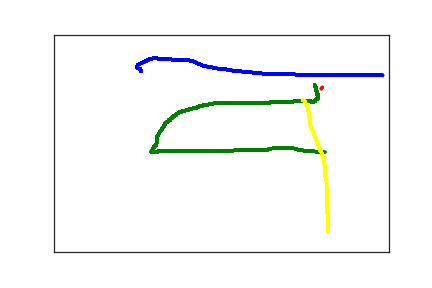

Values plotted in this chart, from the file beside it:
1.300000000000000000e+02, 8.500000000000000000e+01, 0.000000000000000000e+00, 1.000000000000000000e+00
1.290000000000000000e+02, 7.900000000000000000e+01, 3.050000000000000000e+02, 1.000000000000000000e+00
1.280000000000000000e+02, 7.900000000000000000e+01, 3.240000000000000000e+02, 1.000000000000000000e+00
1.270000000000000000e+02, 7.800000000000000000e+01, 3.540000000000000000e+02, 1.000000000000000000e+00
1.260000000000000000e+02, 7.800000000000000000e+01, 3.870000000000000000e+02, 1.000000000000000000e+00
1.250000000000000000e+02, 7.700000000000000000e+01, 4.000000000000000000e+02, 1.000000000000000000e+00
1.250000000000000000e+02, 7.600000000000000000e+01, 4.290000000000000000e+02, 1.000000000000000000e+00
1.240000000000000000e+02, 7.600000000000000000e+01, 4.460000000000000000e+02, 1.000000000000000000e+00
1.240000000000000000e+02, 7.500000000000000000e+01, 4.700000000000000000e+02, 1.000000000000000000e+00
1.240000000000000000e+02, 7.400000000000000000e+01, 4.820000000000000000e+02, 1.000000000000000000e+00
1.240000000000000000e+02, 7.300000000000000000e+01, 4.960000000000000000e+02, 1.000000000000000000e+00
1.250000000000000000e+02, 7.000000000000000000e+01, 5.150000000000000000e+02, 1.000000000000000000e+00
1.300000000000000000e+02, 6.600000000000000000e+01, 5.290000000000000000e+02, 1.000000000000000000e+00
1.370000000000000000e+02, 6.100000000000000000e+01, 5.480000000000000000e+02, 1.000000000000000000e+00
1.420000000000000000e+02, 5.700000000000000000e+01, 5.630000000000000000e+02, 1.000000000000000000e+00
1.470000000000000000e+02, 5.500000000000000000e+01, 5.800000000000000000e+02, 1.000000000000000000e+00
1.490000000000000000e+02, 5.500000000000000000e+01, 5.950000000000000000e+02, 1.000000000000000000e+00
1.510000000000000000e+02, 5.500000000000000000e+01, 6.140000000000000000e+02, 1.000000000000000000e+00
1.520000000000000000e+02, 5.500000000000000000e+01, 6.290000000000000000e+02, 1.000000000000000000e+00
1.540000000000000000e+02, 5.500000000000000000e+01, 6.480000000000000000e+02, 1.000000000000000000e+00
1.550000000000000000e+02, 5.500000000000000000e+01, 6.630000000000000000e+02, 1.000000000000000000e+00
1.570000000000000000e+02, 5.600000000000000000e+01, 6.800000000000000000e+02, 1.000000000000000000e+00
1.590000000000000000e+02, 5.600000000000000000e+01, 6.960000000000000000e+02, 1.000000000000000000e+00
1.610000000000000000e+02, 5.600000000000000000e+01, 7.140000000000000000e+02, 1.000000000000000000e+00
1.630000000000000000e+02, 5.600000000000000000e+01, 7.290000000000000000e+02, 1.000000000000000000e+00
1.650000000000000000e+02, 5.600000000000000000e+01, 7.480000000000000000e+02, 1.000000000000000000e+00
1.670000000000000000e+02, 5.700000000000000000e+01, 7.630000000000000000e+02, 1.000000000000000000e+00
1.690000000000000000e+02, 5.700000000000000000e+01, 7.810000000000000000e+02, 1.000000000000000000e+00
1.720000000000000000e+02, 5.700000000000000000e+01, 7.960000000000000000e+02, 1.000000000000000000e+00
1.740000000000000000e+02, 5.700000000000000000e+01, 8.150000000000000000e+02, 1.000000000000000000e+00
1.770000000000000000e+02, 5.800000000000000000e+01, 8.300000000000000000e+02, 1.000000000000000000e+00
1.800000000000000000e+02, 5.800000000000000000e+01, 8.480000000000000000e+02, 1.000000000000000000e+00
1.830000000000000000e+02, 5.900000000000000000e+01, 8.620000000000000000e+02, 1.000000000000000000e+00
1.860000000000000000e+02, 5.900000000000000000e+01, 8.810000000000000000e+02, 1.000000000000000000e+00
1.890000000000000000e+02, 5.900000000000000000e+01, 8.960000000000000000e+02, 1.000000000000000000e+00
1.920000000000000000e+02, 5.900000000000000000e+01, 9.140000000000000000e+02, 1.000000000000000000e+00
1.950000000000000000e+02, 5.900000000000000000e+01, 9.300000000000000000e+02, 1.000000000000000000e+00
1.980000000000000000e+02, 5.900000000000000000e+01, 9.470000000000000000e+02, 1.000000000000000000e+00
2.000000000000000000e+02, 5.900000000000000000e+01, 9.630000000000000000e+02, 1.000000000000000000e+00
2.030000000000000000e+02, 6.000000000000000000e+01, 9.810000000000000000e+02, 1.000000000000000000e+00
2.050000000000000000e+02, 6.100000000000000000e+01, 9.960000000000000000e+02, 1.000000000000000000e+00
2.060000000000000000e+02, 6.100000000000000000e+01, 1.014000000000000000e+03, 1.000000000000000000e+00
2.090000000000000000e+02, 6.200000000000000000e+01, 1.029000000000000000e+03, 1.000000000000000000e+00
2.100000000000000000e+02, 6.300000000000000000e+01, 1.047000000000000000e+03, 1.000000000000000000e+00
2.130000000000000000e+02, 6.500000000000000000e+01, 1.064000000000000000e+03, 1.000000000000000000e+00
2.150000000000000000e+02, 6.700000000000000000e+01, 1.081000000000000000e+03, 1.000000000000000000e+00
2.180000000000000000e+02, 6.800000000000000000e+01, 1.097000000000000000e+03, 1.000000000000000000e+00
2.200000000000000000e+02, 7.000000000000000000e+01, 1.115000000000000000e+03, 1.000000000000000000e+00
2.230000000000000000e+02, 7.200000000000000000e+01, 1.131000000000000000e+03, 1.000000000000000000e+00
2.270000000000000000e+02, 7.300000000000000000e+01, 1.151000000000000000e+03, 1.000000000000000000e+00
2.300000000000000000e+02, 7.400000000000000000e+01, 1.166000000000000000e+03, 1.000000000000000000e+00
2.340000000000000000e+02, 7.500000000000000000e+01, 1.180000000000000000e+03, 1.000000000000000000e+00
2.370000000000000000e+02, 7.600000000000000000e+01, 1.195000000000000000e+03, 1.000000000000000000e+00
2.410000000000000000e+02, 7.800000000000000000e+01, 1.215000000000000000e+03, 1.000000000000000000e+00
2.440000000000000000e+02, 7.800000000000000000e+01, 1.230000000000000000e+03, 1.000000000000000000e+00
2.480000000000000000e+02, 7.900000000000000000e+01, 1.248000000000000000e+03, 1.000000000000000000e+00
2.510000000000000000e+02, 8.000000000000000000e+01, 1.263000000000000000e+03, 1.000000000000000000e+00
2.540000000000000000e+02, 8.000000000000000000e+01, 1.281000000000000000e+03, 1.000000000000000000e+00
2.570000000000000000e+02, 8.000000000000000000e+01, 1.296000000000000000e+03, 1.000000000000000000e+00
2.600000000000000000e+02, 8.100000000000000000e+01, 1.314000000000000000e+03, 1.000000000000000000e+00
2.640000000000000000e+02, 8.200000000000000000e+01, 1.330000000000000000e+03, 1.000000000000000000e+00
... 461 more rows
